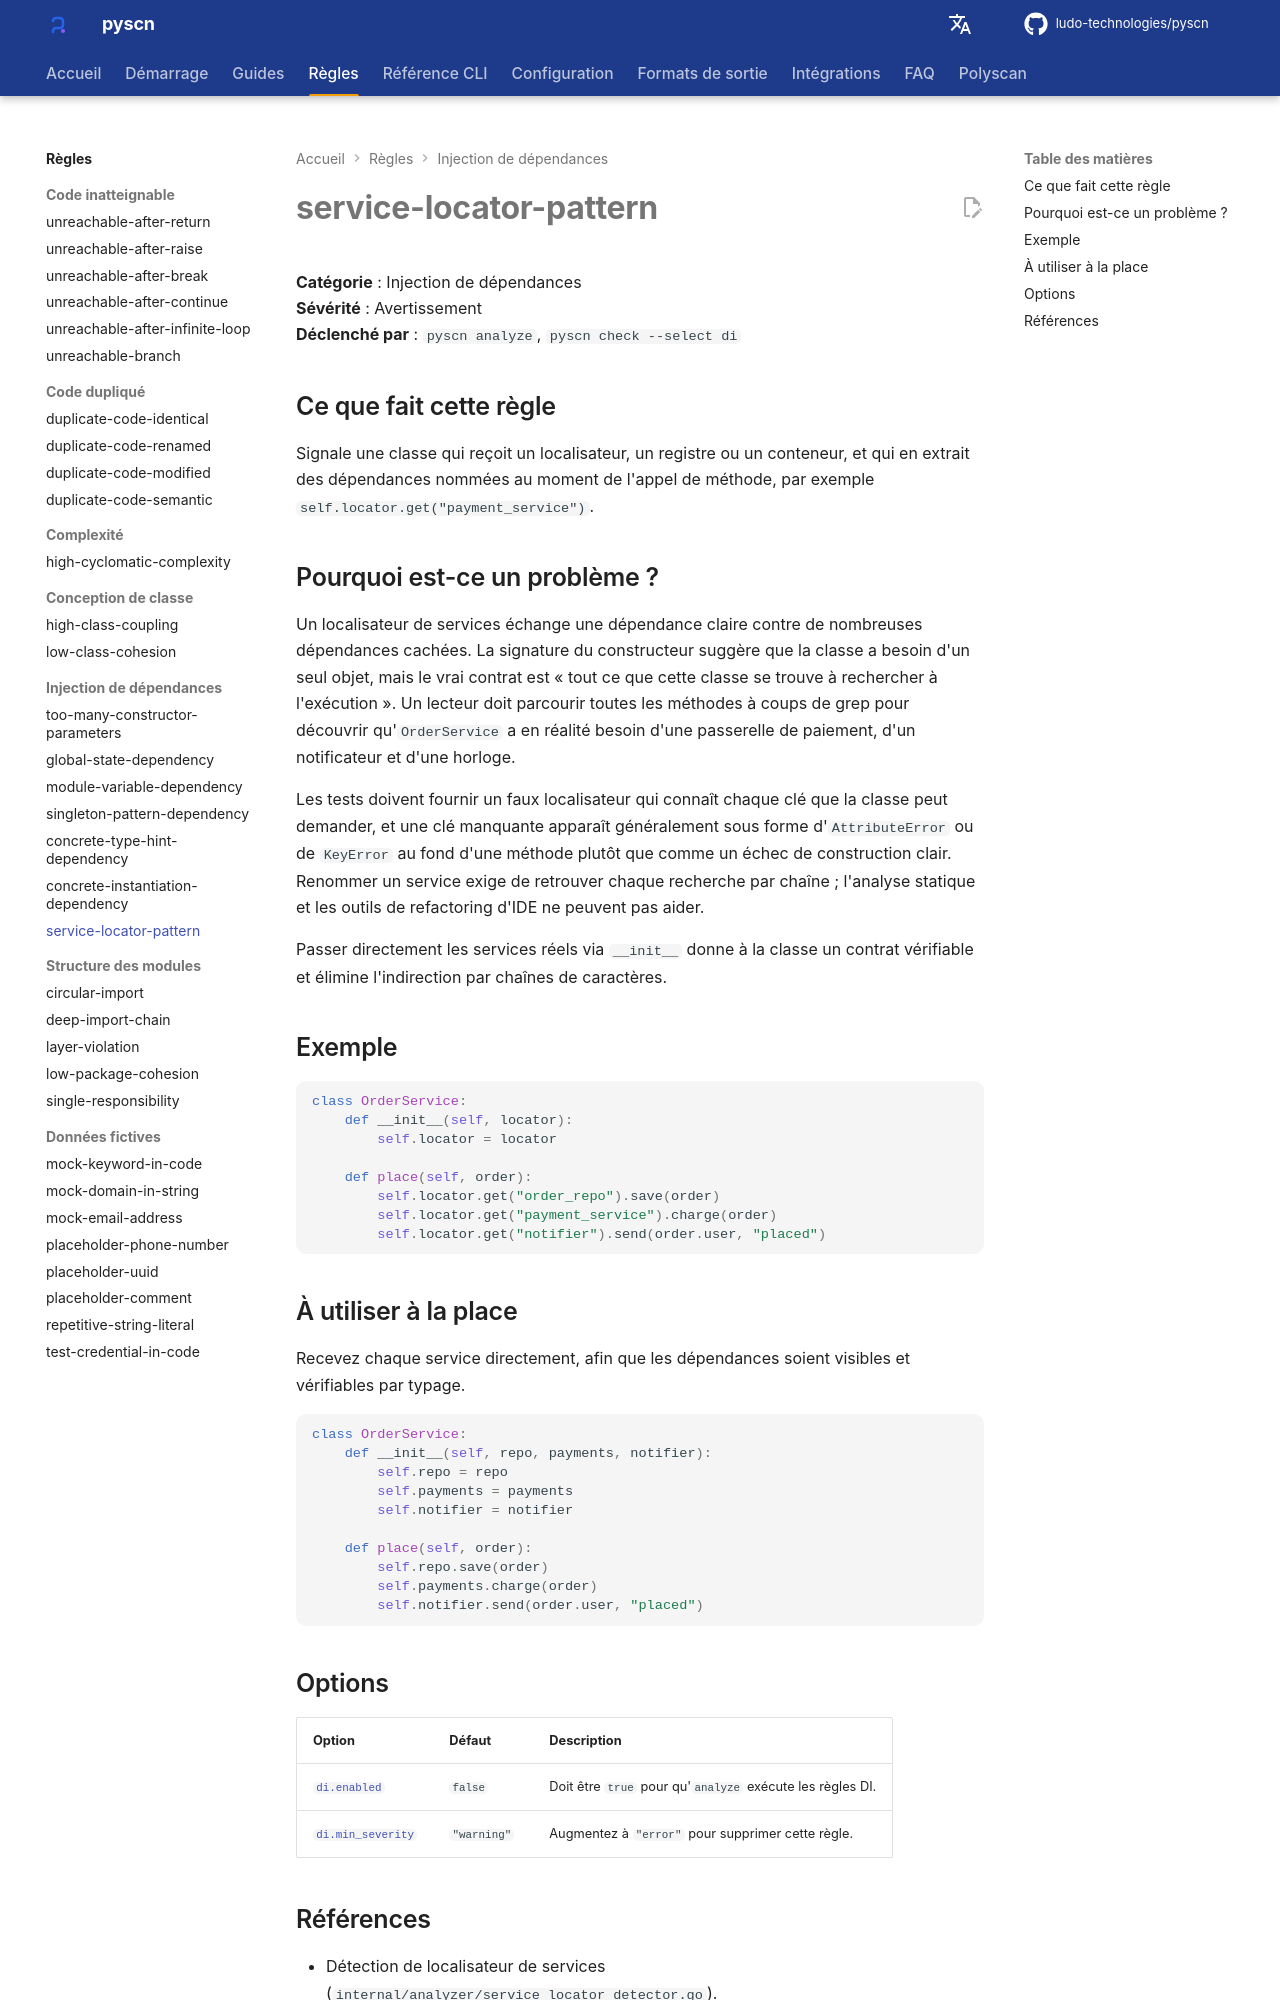

repository: ludo-technologies/pyscn · page: fr/rules/service-locator-pattern/index.html · generator: mkdocs

# service-locator-pattern

**Catégorie** : Injection de dépendances  
**Sévérité** : Avertissement  
**Déclenché par** : `pyscn analyze`, `pyscn check --select di`

## Ce que fait cette règle

Signale une classe qui reçoit un localisateur, un registre ou un conteneur, et qui en extrait des dépendances nommées au moment de l'appel de méthode, par exemple `self.locator.get("payment_service")`.

## Pourquoi est-ce un problème ?

Un localisateur de services échange une dépendance claire contre de nombreuses dépendances cachées. La signature du constructeur suggère que la classe a besoin d'un seul objet, mais le vrai contrat est « tout ce que cette classe se trouve à rechercher à l'exécution ». Un lecteur doit parcourir toutes les méthodes à coups de grep pour découvrir qu'`OrderService` a en réalité besoin d'une passerelle de paiement, d'un notificateur et d'une horloge.

Les tests doivent fournir un faux localisateur qui connaît chaque clé que la classe peut demander, et une clé manquante apparaît généralement sous forme d'`AttributeError` ou de `KeyError` au fond d'une méthode plutôt que comme un échec de construction clair. Renommer un service exige de retrouver chaque recherche par chaîne ; l'analyse statique et les outils de refactoring d'IDE ne peuvent pas aider.

Passer directement les services réels via `__init__` donne à la classe un contrat vérifiable et élimine l'indirection par chaînes de caractères.

## Exemple

```python
class OrderService:
    def __init__(self, locator):
        self.locator = locator

    def place(self, order):
        self.locator.get("order_repo").save(order)
        self.locator.get("payment_service").charge(order)
        self.locator.get("notifier").send(order.user, "placed")
```

## À utiliser à la place

Recevez chaque service directement, afin que les dépendances soient visibles et vérifiables par typage.

```python
class OrderService:
    def __init__(self, repo, payments, notifier):
        self.repo = repo
        self.payments = payments
        self.notifier = notifier

    def place(self, order):
        self.repo.save(order)
        self.payments.charge(order)
        self.notifier.send(order.user, "placed")
```

## Options

| Option | Défaut | Description |
| --- | --- | --- |
| [`di.enabled`](../configuration/reference.md#di) | `false` | Doit être `true` pour qu'`analyze` exécute les règles DI. |
| [`di.min_severity`](../configuration/reference.md#di) | `"warning"` | Augmentez à `"error"` pour supprimer cette règle. |
